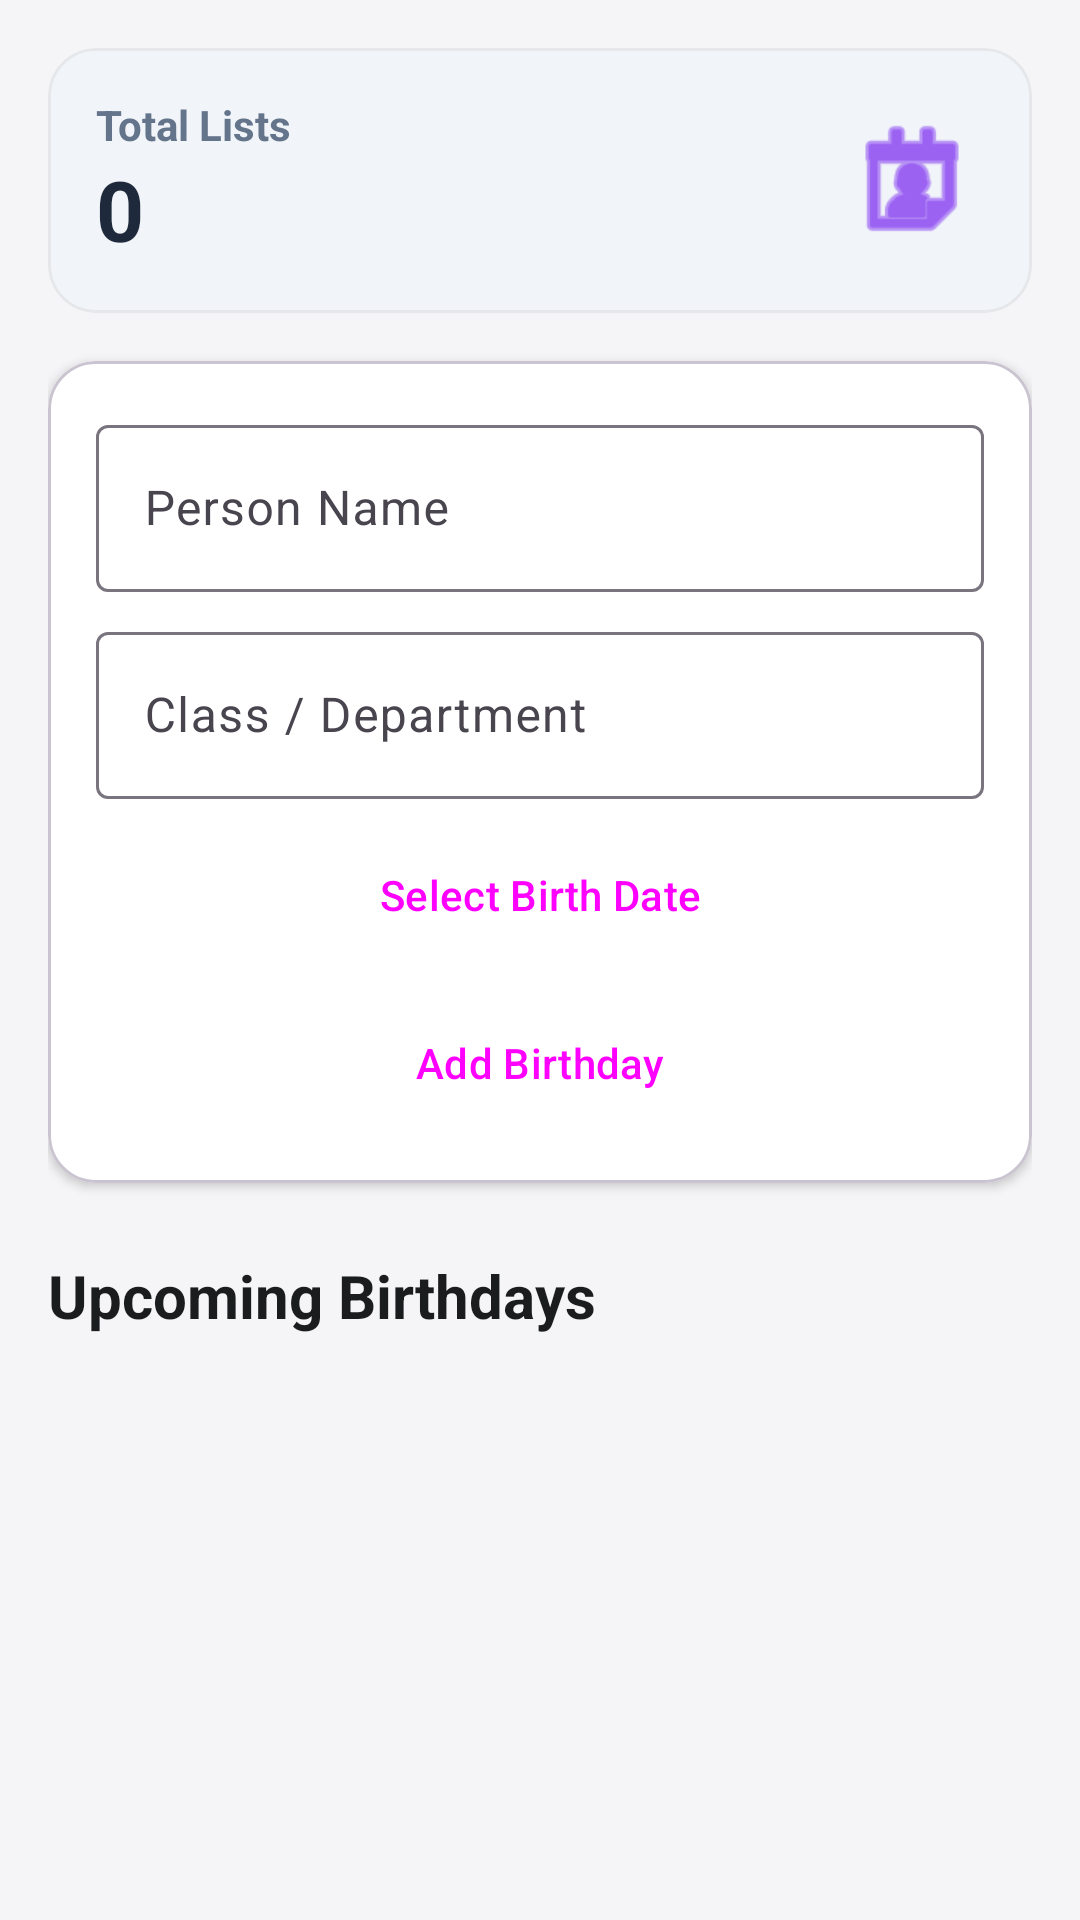

Here is an Android app screen rendered from its layout file. Give the layout XML and the strings, colors and styles it references.
<!-- AndroidManifest.xml: application theme Theme.StudentRoomDB -->
<!-- res/layout/activity_main.xml -->
<?xml version="1.0" encoding="utf-8"?>
<androidx.coordinatorlayout.widget.CoordinatorLayout xmlns:android="http://schemas.android.com/apk/res/android"
    xmlns:app="http://schemas.android.com/apk/res-auto"
    xmlns:tools="http://schemas.android.com/tools"
    android:layout_width="match_parent"
    android:layout_height="match_parent"
    android:background="?android:attr/windowBackground">

    <LinearLayout
        android:layout_width="match_parent"
        android:layout_height="match_parent"
        android:orientation="vertical"
        android:padding="16dp">


        <com.google.android.material.card.MaterialCardView
            android:layout_width="match_parent"
            android:layout_height="wrap_content"
            app:cardCornerRadius="16dp"
            app:cardElevation="0dp"
            android:layout_marginBottom="16dp"
            app:strokeWidth="1dp"
            app:strokeColor="#E5E7EB"
            app:cardBackgroundColor="#F1F5F9">

            <LinearLayout
                android:layout_width="match_parent"
                android:layout_height="wrap_content"
                android:orientation="horizontal"
                android:padding="16dp"
                android:gravity="center_vertical">

                <LinearLayout
                    android:layout_width="0dp"
                    android:layout_height="wrap_content"
                    android:layout_weight="1"
                    android:orientation="vertical">

                    <TextView
                        android:layout_width="wrap_content"
                        android:layout_height="wrap_content"
                        android:text="Total Lists "
                        android:textColor="#64748B"
                        android:textSize="14sp"
                        android:textStyle="bold" />

                    <TextView
                        android:id="@+id/tvTotalCount"
                        android:layout_width="wrap_content"
                        android:layout_height="wrap_content"
                        android:text="0"
                        android:textColor="#1E293B"
                        android:textSize="28sp"
                        android:textStyle="bold" />
                </LinearLayout>

                <ImageView
                    android:layout_width="48dp"
                    android:layout_height="48dp"
                    android:src="@android:drawable/ic_menu_my_calendar"
                    app:tint="#6200EE" />

            </LinearLayout>
        </com.google.android.material.card.MaterialCardView>

        <com.google.android.material.card.MaterialCardView
            android:layout_width="match_parent"
            android:layout_height="wrap_content"
            app:cardCornerRadius="16dp"
            app:cardElevation="2dp"
            android:layout_marginBottom="16dp"
            app:cardBackgroundColor="@color/white">

            <LinearLayout
                android:layout_width="match_parent"
                android:layout_height="wrap_content"
                android:orientation="vertical"
                android:padding="16dp">

                <com.google.android.material.textfield.TextInputLayout
                    android:layout_width="match_parent"
                    android:layout_height="wrap_content"
                    android:hint="Person Name"
                    style="@style/Widget.Material3.TextInputLayout.OutlinedBox">
                    <com.google.android.material.textfield.TextInputEditText
                        android:id="@+id/etName"
                        android:layout_width="match_parent"
                        android:layout_height="wrap_content"
                        android:inputType="textPersonName" />
                </com.google.android.material.textfield.TextInputLayout>

                <com.google.android.material.textfield.TextInputLayout
                    android:layout_width="match_parent"
                    android:layout_height="wrap_content"
                    android:hint="Class / Department"
                    android:layout_marginTop="8dp"
                    style="@style/Widget.Material3.TextInputLayout.OutlinedBox">
                    <com.google.android.material.textfield.TextInputEditText
                        android:id="@+id/etClass"
                        android:layout_width="match_parent"
                        android:layout_height="wrap_content"
                        android:inputType="text" />
                </com.google.android.material.textfield.TextInputLayout>

                <Button
                    android:id="@+id/btnPickDate"
                    style="@style/Widget.Material3.Button.TextButton"
                    android:layout_width="match_parent"
                    android:layout_height="wrap_content"
                    android:layout_marginTop="8dp"
                    android:text="Select Birth Date"
                    app:icon="@android:drawable/ic_menu_my_calendar" />

                <Button
                    android:id="@+id/btnSave"
                    android:layout_width="match_parent"
                    android:layout_height="wrap_content"
                    android:layout_marginTop="8dp"
                    android:text="Add Birthday"
                    style="@style/Widget.Material3.Button.TonalButton" />

            </LinearLayout>
        </com.google.android.material.card.MaterialCardView>


        <TextView
            android:layout_width="wrap_content"
            android:layout_height="wrap_content"
            android:text="Upcoming Birthdays"
            android:textSize="20sp"
            android:textStyle="bold"
            android:layout_marginTop="8dp"
            android:layout_marginBottom="8dp"
            android:textColor="#1A1C1E" />

        <FrameLayout
            android:layout_width="match_parent"
            android:layout_height="0dp"
            android:layout_weight="1">


            <androidx.recyclerview.widget.RecyclerView
                android:id="@+id/recyclerView"
                android:layout_width="match_parent"
                android:layout_height="match_parent"
                tools:listitem="@layout/student_item" />

            <LinearLayout
                android:id="@+id/emptyState"
                android:layout_width="match_parent"
                android:layout_height="match_parent"
                android:gravity="center"
                android:orientation="vertical"
                android:visibility="gone">

                <ImageView
                    android:layout_width="120dp"
                    android:layout_height="120dp"
                    android:src="@android:drawable/ic_menu_search"
                    app:tint="#D1D5DB" />

                <TextView
                    android:layout_width="wrap_content"
                    android:layout_height="wrap_content"
                    android:text="No upcoming birthdays."
                    android:textColor="#6B7280"
                    android:textSize="16sp"
                    android:layout_marginTop="16dp" />
            </LinearLayout>

        </FrameLayout>

    </LinearLayout>

</androidx.coordinatorlayout.widget.CoordinatorLayout>
<!-- res/layout/student_item.xml (included above) -->
<?xml version="1.0" encoding="utf-8"?>
<com.google.android.material.card.MaterialCardView xmlns:android="http://schemas.android.com/apk/res/android"
    xmlns:app="http://schemas.android.com/apk/res-auto"
    xmlns:tools="http://schemas.android.com/tools"
    android:layout_width="match_parent"
    android:layout_height="wrap_content"
    android:layout_marginHorizontal="8dp"
    android:layout_marginVertical="6dp"
    app:cardCornerRadius="20dp"
    app:cardElevation="2dp"
    app:cardBackgroundColor="@color/white">

    <androidx.constraintlayout.widget.ConstraintLayout
        android:layout_width="match_parent"
        android:layout_height="wrap_content"
        android:padding="12dp">

        <com.google.android.material.imageview.ShapeableImageView
            android:id="@+id/ivProfile"
            android:layout_width="60dp"
            android:layout_height="60dp"
            android:scaleType="centerCrop"
            app:layout_constraintStart_toStartOf="parent"
            app:layout_constraintTop_toTopOf="parent"
            app:layout_constraintBottom_toBottomOf="parent"
            app:shapeAppearanceOverlay="@style/ShapeAppearance.Material3.Corner.Full"
            app:strokeColor="#E5E7EB"
            app:strokeWidth="1dp" />

        <TextView
            android:id="@+id/tvName"
            android:layout_width="0dp"
            android:layout_height="wrap_content"
            android:layout_marginStart="16dp"
            android:text="Siddhesh Dhundare"
            android:textColor="#111827"
            android:textSize="18sp"
            android:textStyle="bold"
            app:layout_constraintEnd_toStartOf="@+id/tvDaysRemaining"
            app:layout_constraintStart_toEndOf="@+id/ivProfile"
            app:layout_constraintTop_toTopOf="parent" />

        <TextView
            android:id="@+id/tvClass"
            android:layout_width="0dp"
            android:layout_height="wrap_content"
            android:text="Computer Science"
            android:textColor="#6B7280"
            android:textSize="14sp"
            app:layout_constraintEnd_toStartOf="@+id/tvDaysRemaining"
            app:layout_constraintStart_toStartOf="@+id/tvName"
            app:layout_constraintTop_toBottomOf="@+id/tvName" />

        <TextView
            android:id="@+id/tvBirthDate"
            android:layout_width="0dp"
            android:layout_height="wrap_content"
            android:layout_marginTop="2dp"
            android:text="Born: 31 Augest 2007(19 yrs)"
            android:textColor="#374151"
            android:textSize="13sp"
            app:layout_constraintEnd_toStartOf="@+id/tvDaysRemaining"
            app:layout_constraintStart_toStartOf="@+id/tvName"
            app:layout_constraintTop_toBottomOf="@+id/tvClass" />

        <TextView
            android:id="@+id/tvDaysRemaining"
            android:layout_width="wrap_content"
            android:layout_height="wrap_content"
            android:background="@drawable/bg_rounded_days"
            android:paddingHorizontal="12dp"
            android:paddingVertical="6dp"
            android:text="In  Days"
            android:textColor="@color/white"
            android:textSize="12sp"
            android:textStyle="bold"
            app:layout_constraintBottom_toBottomOf="parent"
            app:layout_constraintEnd_toEndOf="parent"
            app:layout_constraintTop_toTopOf="parent" />

        <TextView
            android:id="@+id/tvBirthdayBadge"
            android:layout_width="wrap_content"
            android:layout_height="wrap_content"
            android:layout_marginTop="4dp"
            android:background="#26889B"
            android:paddingHorizontal="8dp"
            android:paddingVertical="2dp"
            android:text="🎉 Happy Birthday!"
            android:textColor="@color/white"
            android:textSize="10sp"
            android:textStyle="bold"
            android:visibility="gone"
            app:layout_constraintEnd_toEndOf="@+id/tvClass"
            app:layout_constraintStart_toStartOf="@+id/tvName"
            app:layout_constraintTop_toBottomOf="@+id/tvBirthDate"
            tools:visibility="visible" />

        <ImageButton
            android:id="@+id/btnDelete"
            android:layout_width="24dp"
            android:layout_height="24dp"
            android:layout_marginEnd="12dp"
            android:background="?attr/selectableItemBackgroundBorderless"
            android:src="@android:drawable/ic_menu_delete"
            app:layout_constraintBottom_toBottomOf="parent"
            app:layout_constraintEnd_toEndOf="parent"
            app:tint="#D1D5DB" />

    </androidx.constraintlayout.widget.ConstraintLayout>

</com.google.android.material.card.MaterialCardView>
<!-- resources referenced by this layout -->
<resources>
  <color name="white">#FFFFFFFF</color>
  <style name="Theme.StudentRoomDB" parent="Base.Theme.StudentRoomDB" />
  <style name="Base.Theme.StudentRoomDB" parent="Theme.Material3.DayNight.NoActionBar">
          
          <item name="colorPrimary">@color/purple_500</item>
          <item name="colorOnPrimary">@color/white</item>
          <item name="colorPrimaryContainer">@color/purple_200</item>
  
          <item name="colorSecondary">@color/teal_200</item>
          <item name="colorOnSecondary">@color/black</item>
  
          <item name="android:windowBackground">@color/background</item>
          <item name="android:statusBarColor">@color/purple_700</item>
      </style>
  <color name="purple_500">#6200EE</color>
  <color name="purple_200">#BB86FC</color>
  <color name="teal_200">#03DAC6</color>
  <color name="black">#FF000000</color>
  <color name="background">#F5F5F7</color>
  <color name="purple_700">#3700B3</color>
</resources>
